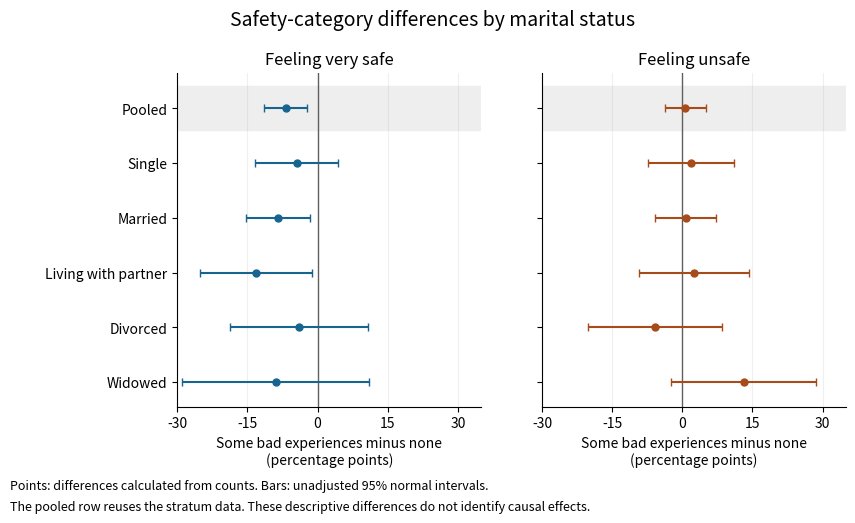

The matplotlib source for this figure:
"""Render original contrasts from the held 2023 Statistics Core table counts.

Output goes to the current working directory. Intervals are unadjusted normal
approximations for independent proportions, not the paper's omnibus tests.
"""

from pathlib import Path

import matplotlib

matplotlib.use("Agg")
import matplotlib.pyplot as plt
import numpy as np


def main():
    labels = ["Pooled", "Single", "Married", "Living with partner", "Divorced", "Widowed"]
    none = np.array([[289, 208, 233], [73, 64, 78], [119, 80, 90], [51, 37, 35], [28, 15, 25], [18, 12, 5]])
    some = np.array([[353, 373, 351], [62, 68, 80], [186, 201, 181], [32, 46, 35], [42, 36, 35], [31, 22, 20]])
    n0, n1 = none.sum(axis=1), some.sum(axis=1)
    p0, p1 = none / n0[:, None], some / n1[:, None]
    difference = 100 * (p1 - p0)
    se = 100 * np.sqrt(p0 * (1 - p0) / n0[:, None] + p1 * (1 - p1) / n1[:, None])
    fig, axes = plt.subplots(1, 2, figsize=(8.8, 5.3), dpi=100, sharey=True)
    y = np.arange(len(labels))
    for ax, column, heading, colour in zip(axes, [0, 2], ["Feeling very safe", "Feeling unsafe"], ["#17658f", "#a74b1b"]):
        ax.axvline(0, color="#606060", linewidth=1)
        ax.axhspan(-0.40, 0.40, color="#eeeeee", zorder=0)
        ax.errorbar(difference[:, column], y, xerr=1.96 * se[:, column], fmt="o", color=colour, ecolor=colour, capsize=3, linewidth=1.5, markersize=5)
        ax.set_title(heading, fontsize=12)
        ax.set_xlim(-30, 35)
        ax.set_xticks([-30, -15, 0, 15, 30])
        ax.set_xlabel("Some bad experiences minus none\n(percentage points)")
        ax.grid(axis="x", alpha=0.20)
        ax.spines[["top", "right"]].set_visible(False)
        ax.set_ylim(len(labels) - 0.55, -0.65)
    axes[0].set_yticks(y, labels)
    fig.suptitle("Safety-category differences by marital status", fontsize=14, y=0.98)
    fig.subplots_adjust(left=0.21, right=0.97, bottom=0.23, top=0.86, wspace=0.20)
    fig.text(0.02, 0.075, "Points: differences calculated from counts. Bars: unadjusted 95% normal intervals.", fontsize=9)
    fig.text(0.02, 0.035, "The pooled row reuses the stratum data. These descriptive differences do not identify causal effects.", fontsize=9)
    fig.savefig(Path.cwd() / "2023-marital-status-safety-differences.png", facecolor="white", transparent=False)
    plt.close(fig)


if __name__ == "__main__":
    main()
